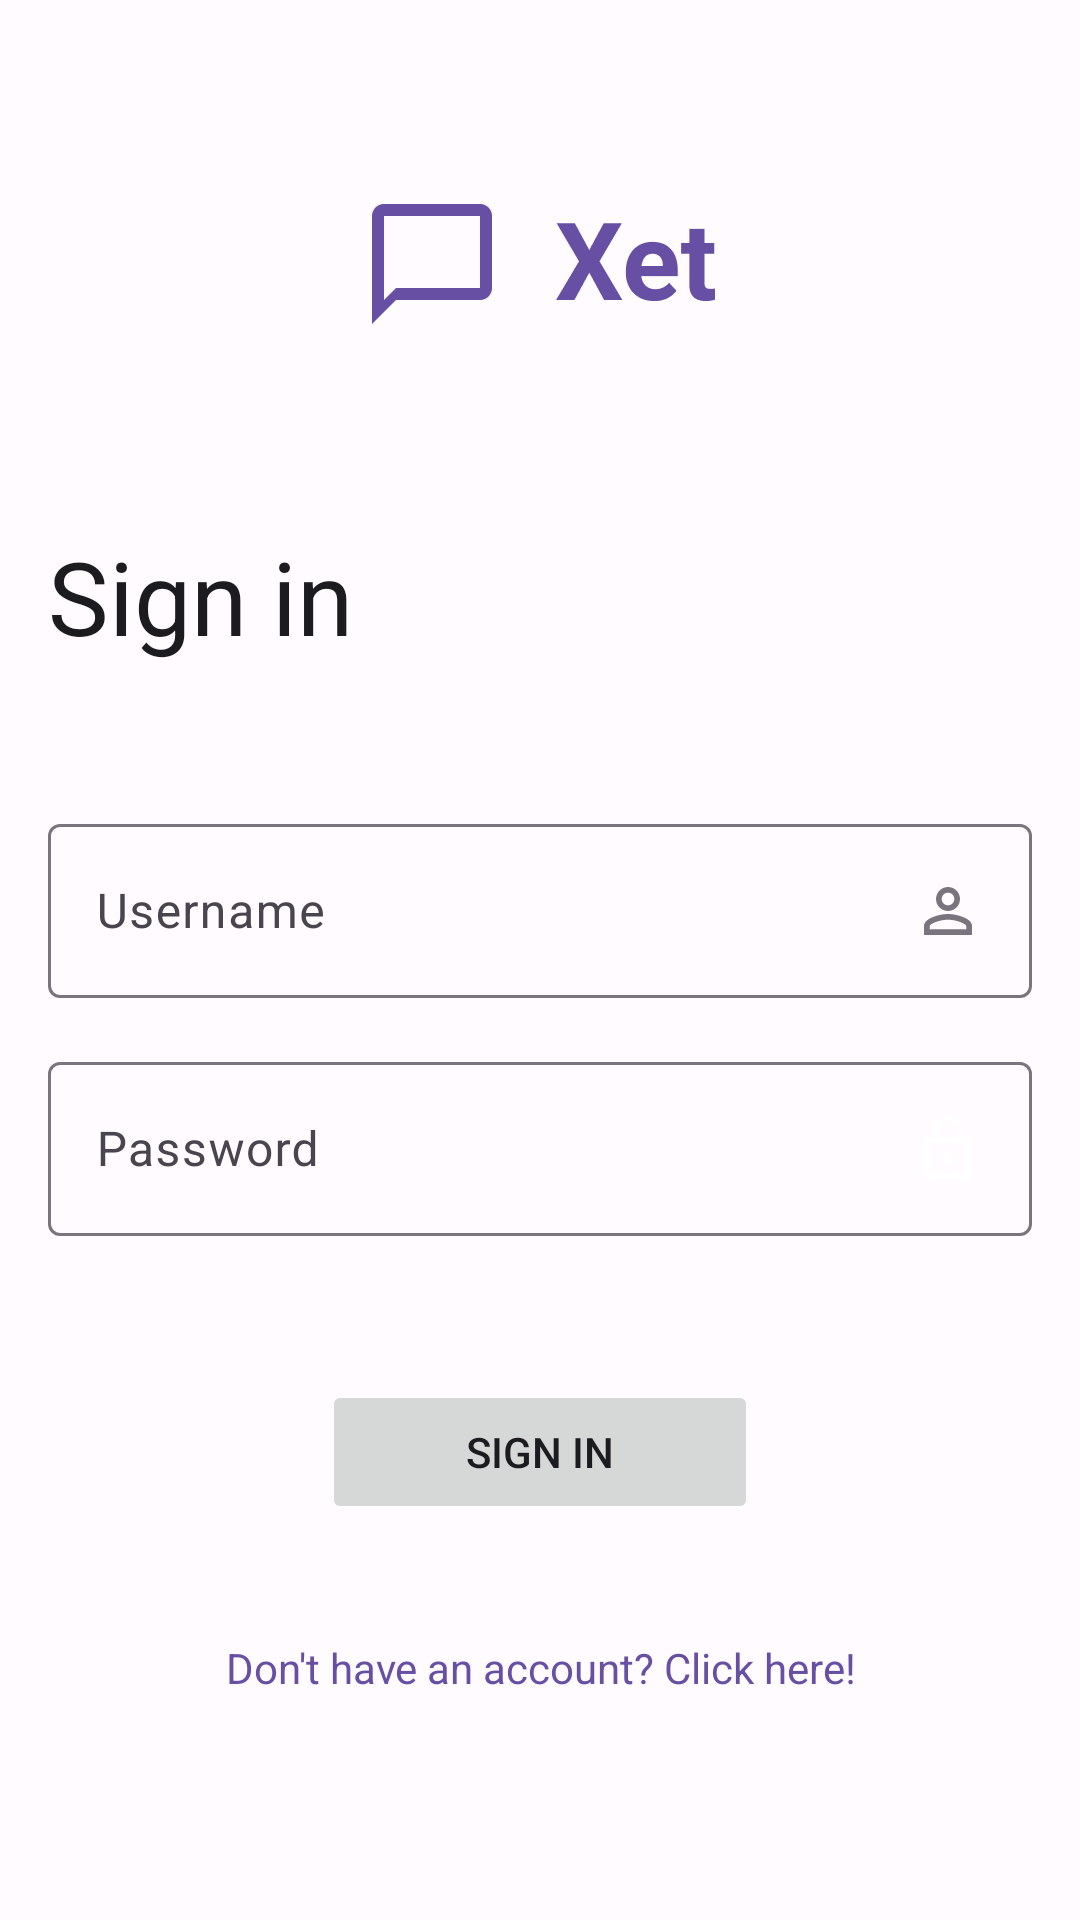

The Android layout XML behind this screen, and the referenced resources:
<!-- AndroidManifest.xml: application theme Theme.Xet -->
<!-- res/layout/activity_login.xml -->
<?xml version="1.0" encoding="utf-8"?>
<androidx.constraintlayout.widget.ConstraintLayout xmlns:android="http://schemas.android.com/apk/res/android"
    xmlns:app="http://schemas.android.com/apk/res-auto"
    xmlns:tools="http://schemas.android.com/tools"
    android:id="@+id/container"
    android:layout_width="match_parent"
    android:layout_height="match_parent"
    android:paddingLeft="@dimen/activity_horizontal_margin"
    android:paddingTop="@dimen/activity_vertical_margin"
    android:paddingRight="@dimen/activity_horizontal_margin"
    android:paddingBottom="@dimen/activity_vertical_margin"
    tools:context=".presentation.login.LoginActivity">

    <ImageView
        android:id="@+id/loginLogo"
        android:layout_width="wrap_content"
        android:layout_height="wrap_content"
        android:layout_marginTop="64dp"
        android:contentDescription="@string/main_logo"
        app:layout_constraintEnd_toEndOf="parent"
        app:layout_constraintStart_toStartOf="parent"
        app:layout_constraintTop_toTopOf="parent"
        android:adjustViewBounds="false"
        app:srcCompat="@drawable/main_logo" />

    <TextView
        android:id="@+id/loginTitle"
        android:layout_width="wrap_content"
        android:layout_height="wrap_content"
        android:layout_marginStart="16dp"
        android:layout_marginTop="64dp"
        android:text="@string/login_title"
        android:textAppearance="@style/TextAppearance.AppCompat.Display1"
        app:layout_constraintStart_toStartOf="@+id/loginUsernameLabel"
        app:layout_constraintTop_toBottomOf="@+id/loginLogo" />

    <com.google.android.material.textfield.TextInputLayout
        android:id="@+id/loginUsernameLabel"
        style="@style/Widget.Material3.TextInputEditText.OutlinedBox"
        android:layout_width="match_parent"
        android:layout_height="wrap_content"
        android:layout_marginTop="48dp"
        android:clipToPadding="false"
        android:hint="@string/login_username"
        android:labelFor="@+id/loginUsername"
        android:padding="0dp"
        app:layout_constraintEnd_toEndOf="parent"
        app:layout_constraintStart_toStartOf="parent"
        app:layout_constraintTop_toBottomOf="@+id/loginTitle">

        <com.google.android.material.textfield.TextInputEditText
            android:id="@+id/loginUsername"
            android:layout_width="match_parent"
            android:layout_height="match_parent"
            android:autofillHints="@string/login_username"
            android:drawableEnd="@drawable/ic_outline_person_outline_24"
            android:inputType="text"
            android:selectAllOnFocus="true"
            android:textColorHighlight="?colorPrimary"
            tools:ignore="TextContrastCheck,SpeakableTextPresentCheck" />
    </com.google.android.material.textfield.TextInputLayout>

    <com.google.android.material.textfield.TextInputLayout
        android:id="@+id/loginPasswordLabel"
        style="@style/Widget.Material3.TextInputEditText.OutlinedBox"
        android:layout_width="match_parent"
        android:layout_height="wrap_content"
        android:layout_marginTop="16dp"
        android:hint="@string/login_password"
        android:labelFor="@+id/loginPassword"
        android:padding="0dp"
        app:boxCollapsedPaddingTop="0dp"
        app:layout_constraintEnd_toEndOf="parent"
        app:layout_constraintStart_toStartOf="parent"
        app:layout_constraintTop_toBottomOf="@+id/loginUsernameLabel">

        <EditText
            android:id="@+id/loginPassword"
            style="@style/Widget.Material3.TextInputEditText.OutlinedBox"
            android:layout_width="match_parent"
            android:layout_height="match_parent"
            android:layout_margin="0dp"
            android:autofillHints="@string/login_password"
            android:drawableEnd="@drawable/ic_outline_lock_24"
            android:imeActionLabel="@string/login_btn_short"
            android:imeOptions="actionDone"
            android:inputType="textPassword"
            android:selectAllOnFocus="true"
            tools:ignore="TextContrastCheck,SpeakableTextPresentCheck" />
    </com.google.android.material.textfield.TextInputLayout>

    <Button
        android:id="@+id/loginBtn"
        android:layout_width="wrap_content"
        android:layout_height="wrap_content"
        android:layout_gravity="start"
        android:layout_marginTop="48dp"
        android:layout_marginBottom="64dp"
        android:enabled="false"
        android:paddingHorizontal="48dp"
        android:text="@string/login_btn"
        app:layout_constraintBottom_toBottomOf="parent"
        app:layout_constraintEnd_toEndOf="parent"
        app:layout_constraintStart_toStartOf="parent"
        app:layout_constraintTop_toBottomOf="@+id/loginPasswordLabel"
        app:layout_constraintVertical_bias="0.0"
        tools:ignore="DuplicateSpeakableTextCheck" />

    <TextView
        android:id="@+id/login_create_account"
        android:layout_width="wrap_content"
        android:layout_height="wrap_content"
        android:layout_marginTop="24dp"
        android:clickable="true"
        android:gravity="center|center_horizontal|center_vertical"
        android:minHeight="48dp"
        android:text="@string/login_create_account"
        android:textColor="?colorPrimary"
        app:layout_constraintBottom_toBottomOf="parent"
        app:layout_constraintEnd_toEndOf="@+id/loginBtn"
        app:layout_constraintStart_toStartOf="@+id/loginBtn"
        app:layout_constraintTop_toBottomOf="@+id/loginBtn"
        app:layout_constraintVertical_bias="0.0" />

</androidx.constraintlayout.widget.ConstraintLayout>
<!-- resources referenced by this layout -->
<resources>
  <!-- drawable ic_outline_lock_24 (drawable) -->
  <vector android:height="24dp" android:tint="?icon"
      android:viewportHeight="24" android:viewportWidth="24"
      android:width="24dp" xmlns:android="http://schemas.android.com/apk/res/android">
      <path android:fillColor="@android:color/white" android:pathData="M18,8h-1L17,6c0,-2.76 -2.24,-5 -5,-5S7,3.24 7,6v2L6,8c-1.1,0 -2,0.9 -2,2v10c0,1.1 0.9,2 2,2h12c1.1,0 2,-0.9 2,-2L20,10c0,-1.1 -0.9,-2 -2,-2zM9,6c0,-1.66 1.34,-3 3,-3s3,1.34 3,3v2L9,8L9,6zM18,20L6,20L6,10h12v10zM12,17c1.1,0 2,-0.9 2,-2s-0.9,-2 -2,-2 -2,0.9 -2,2 0.9,2 2,2z"/>
  </vector>
  <!-- drawable ic_outline_person_outline_24 (drawable) -->
  <vector android:height="24dp" android:tint="?iconTint"
      android:viewportHeight="24" android:viewportWidth="24"
      android:width="24dp" xmlns:android="http://schemas.android.com/apk/res/android">
      <path android:fillColor="@android:color/white" android:pathData="M12,5.9c1.16,0 2.1,0.94 2.1,2.1s-0.94,2.1 -2.1,2.1S9.9,9.16 9.9,8s0.94,-2.1 2.1,-2.1m0,9c2.97,0 6.1,1.46 6.1,2.1v1.1L5.9,18.1L5.9,17c0,-0.64 3.13,-2.1 6.1,-2.1M12,4C9.79,4 8,5.79 8,8s1.79,4 4,4 4,-1.79 4,-4 -1.79,-4 -4,-4zM12,13c-2.67,0 -8,1.34 -8,4v3h16v-3c0,-2.66 -5.33,-4 -8,-4z"/>
  </vector>
  <!-- drawable main_logo: png bitmap (drawable-mdpi, 1459 bytes) -->
  <string name="login_btn">Sign in</string>
  <string name="login_btn_short">Sign in</string>
  <string name="login_create_account">Don\'t have an account? Click here!</string>
  <string name="login_password">Password</string>
  <string name="login_title">Sign in</string>
  <string name="login_username">Username</string>
  <string name="main_logo">Xet logo</string>
  <style name="Theme.Xet" parent="Theme.Material3.DayNight.NoActionBar">
          <item name="colorPrimary">@color/colorPrimary</item>
          <item name="colorOnPrimary">@color/colorOnPrimary</item>
          <item name="colorSecondary">@color/colorSecondary</item>
          <item name="colorOnSecondary">@color/colorOnSecondary</item>
          <item name="colorAccent">?colorSecondary</item>
          <item name="colorPrimaryDark">?colorPrimary</item>
          <item name="colorSecondaryVariant">@color/colorSecondaryVariant</item>
          <item name="colorContainer">@color/colorSecondaryVariant</item>
          <item name="colorOnBackground">@color/black</item>
          <item name="backgroundColor">@color/white</item>
          <item name="android:textColor">?colorOnBackground</item>
          <item name="android:windowBackground">?backgroundColor</item>
          <item name="strokeColor">?colorPrimary</item>
          <item name="iconTint">@color/undefinedColor</item>
  
          
          <item name="android:statusBarColor">?backgroundColor</item>
          <item name="android:windowLightStatusBar">true</item>
          <item name="android:navigationBarColor">?backgroundColor</item>
          <item name="android:windowLightNavigationBar">true</item>
      </style>
  <color name="colorPrimary">#6750A4</color>
  <color name="colorOnPrimary">#FFFFFF</color>
  <color name="colorSecondary">#E8DEF8</color>
  <color name="colorOnSecondary">#1D192B</color>
  <color name="colorSecondaryVariant">#F3EDF7</color>
  <color name="black">#1C1B1F</color>
  <color name="white">#FFFBFE</color>
  <color name="undefinedColor">#79747E</color>
</resources>
